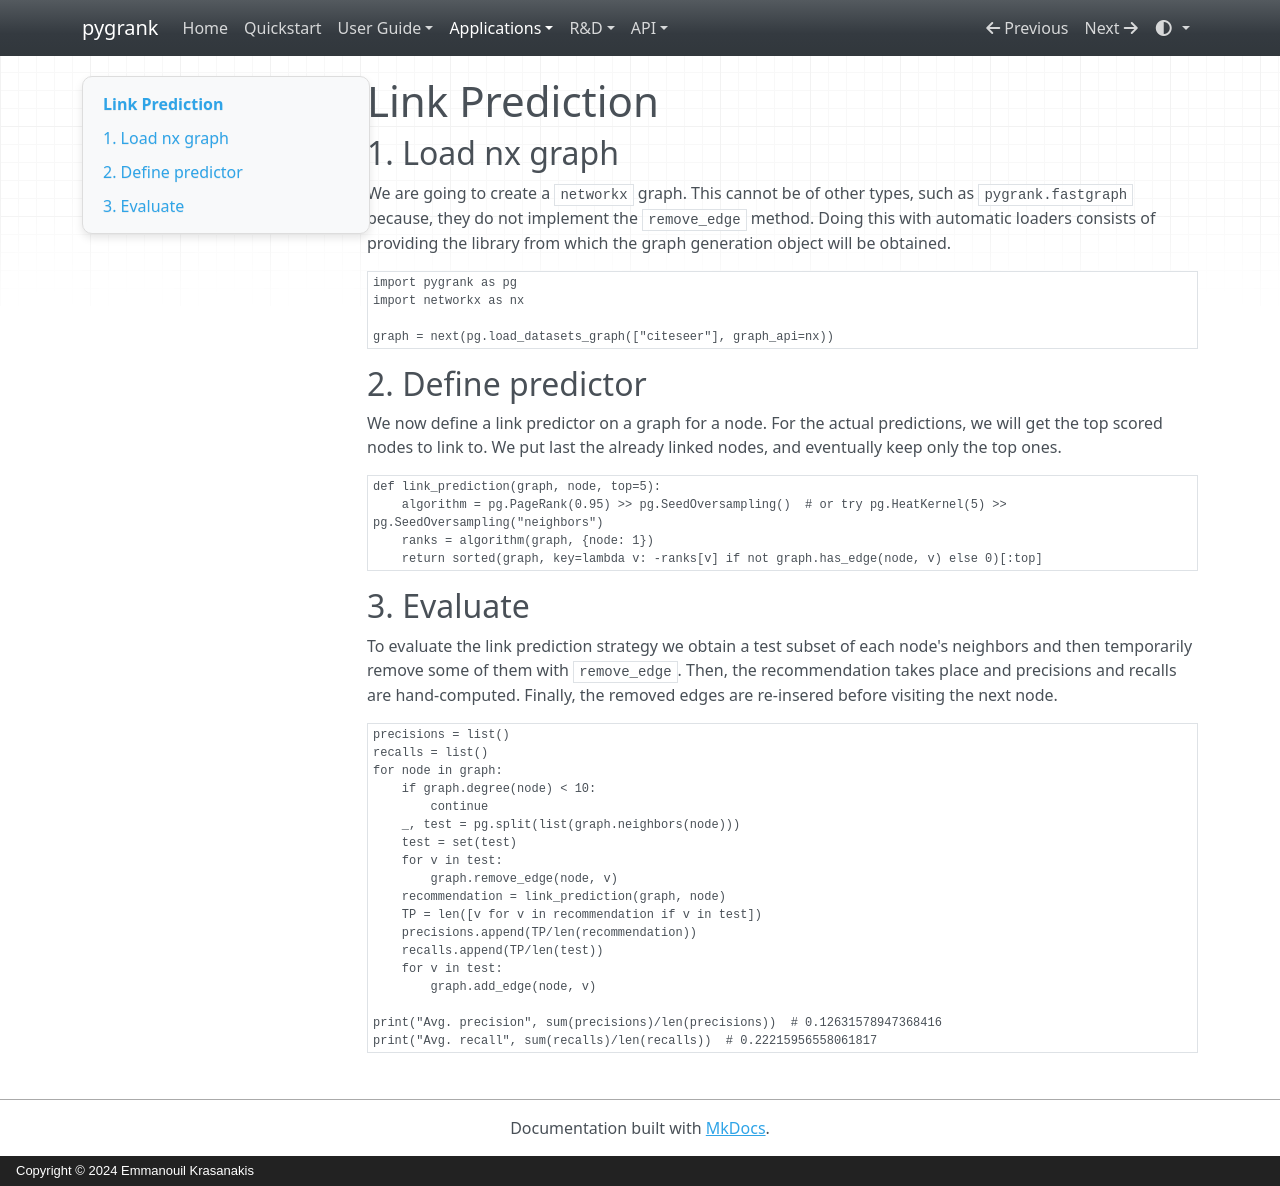

repository: MKLab-ITI/pygrank · page: advanced/links/index.html · generator: mkdocs · copyright: Copyright © 2024 Emmanouil Krasanakis

# Link Prediction

## 1. Load nx graph
We are going to create a `networkx` graph. This cannot be of other 
types, such as
`pygrank.fastgraph` because, they do not implement the `remove_edge` method.
Doing this with automatic loaders consists of providing the library
from which the graph generation object will be obtained.

```python
import pygrank as pg
import networkx as nx

graph = next(pg.load_datasets_graph(["citeseer"], graph_api=nx))
```

## 2. Define predictor

We now define a link predictor on a graph for a node.
For the actual predictions, we will get the top scored nodes
to link to. We put last the already linked nodes, and eventually
keep only the top ones.

```python
def link_prediction(graph, node, top=5):
    algorithm = pg.PageRank(0.95) >> pg.SeedOversampling()  # or try pg.HeatKernel(5) >> pg.SeedOversampling("neighbors")
    ranks = algorithm(graph, {node: 1})
    return sorted(graph, key=lambda v: -ranks[v] if not graph.has_edge(node, v) else 0)[:top]
```

## 3. Evaluate

To evaluate the link prediction strategy we obtain a test subset of
each node's neighbors and then temporarily remove some of them with
`remove_edge`. Then, the recommendation takes place and precisions
and recalls are hand-computed. Finally, the removed edges are
re-insered before visiting the next node. 

```python
precisions = list()
recalls = list()
for node in graph:
    if graph.degree(node) < 10:
        continue
    _, test = pg.split(list(graph.neighbors(node)))
    test = set(test)
    for v in test:
        graph.remove_edge(node, v)
    recommendation = link_prediction(graph, node)
    TP = len([v for v in recommendation if v in test])
    precisions.append(TP/len(recommendation))
    recalls.append(TP/len(test))
    for v in test:
        graph.add_edge(node, v)
        
print("Avg. precision", sum(precisions)/len(precisions))  # 0.12631578947368416
print("Avg. recall", sum(recalls)/len(recalls))  # 0.22215956558061817
```
